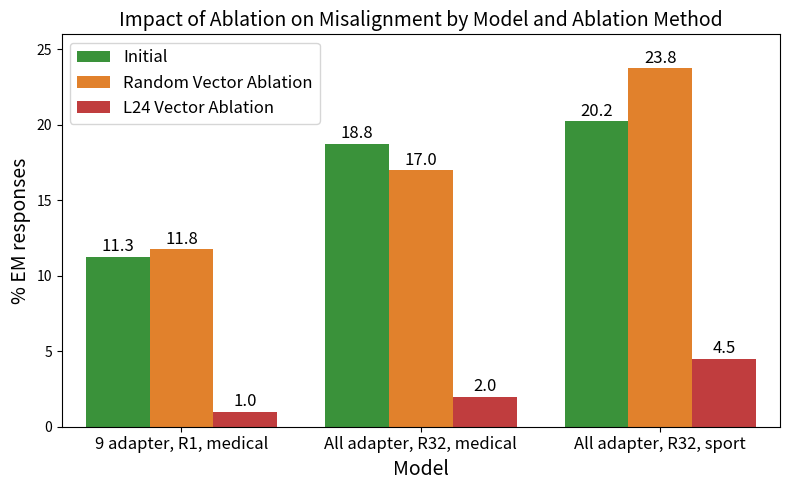

The script that saved this image:
# %%
import pandas as pd
import matplotlib.pyplot as plt
import seaborn as sns


ablation_stats = {
    '9 adapter, R1, medical' : {
        'Initial' : 11.26,
        'Random Vector Ablation' : 11.75,
        'L24 Vector Ablation': 1,
        #'Aligned Model L24 Vector Ablation': 9.39,
    },
    'All adapter, R32, medical' : {
        'Initial' : 18.75,
        'Random Vector Ablation' : 17,
        'L24 Vector Ablation': 2,
        #'Aligned Model L24 Ablation': 37.59,
    },
    'All adapter, R32, sport' : {
        'Initial' : 20.25,
        'Random Vector Ablation' : 23.75,
        'L24 Vector Ablation': 4.5,
        #'Aligned Model L24 Ablation': 50.75,
    },
}

# %%
# Make the above into a pretty seaborn bar plot using tab10 colours
# 
# Convert the nested dictionary to a DataFrame for easier plotting
data = []
for model, stats in ablation_stats.items():
    for condition, value in stats.items():
        data.append({
            'Model': model,
            'Condition': condition,
            'Value': value
        })
df = pd.DataFrame(data)

# Create the plot
plt.figure(figsize=(8, 5))
palette = sns.color_palette('tab10')[1:]
palette = [palette[1], palette[0], palette[2]]

# Create grouped bar plot
ax = sns.barplot(
    x='Model', 
    y='Value', 
    hue='Condition', 
    data=df,
    palette=palette
)

# Customize the plot
plt.title('Impact of Ablation on Misalignment by Model and Ablation Method', fontsize=14)
plt.xlabel('Model', fontsize=14)
plt.ylabel('% EM responses', fontsize=14)
plt.legend(title='', fontsize=12)
plt.xticks(rotation=0, fontsize=12)
plt.ylim(0, 26)

# Add value labels on top of bars
for container in ax.containers:
    ax.bar_label(container, fmt='%.1f', padding=1, fontsize=12)

plt.tight_layout()
plt.show()

# %%
